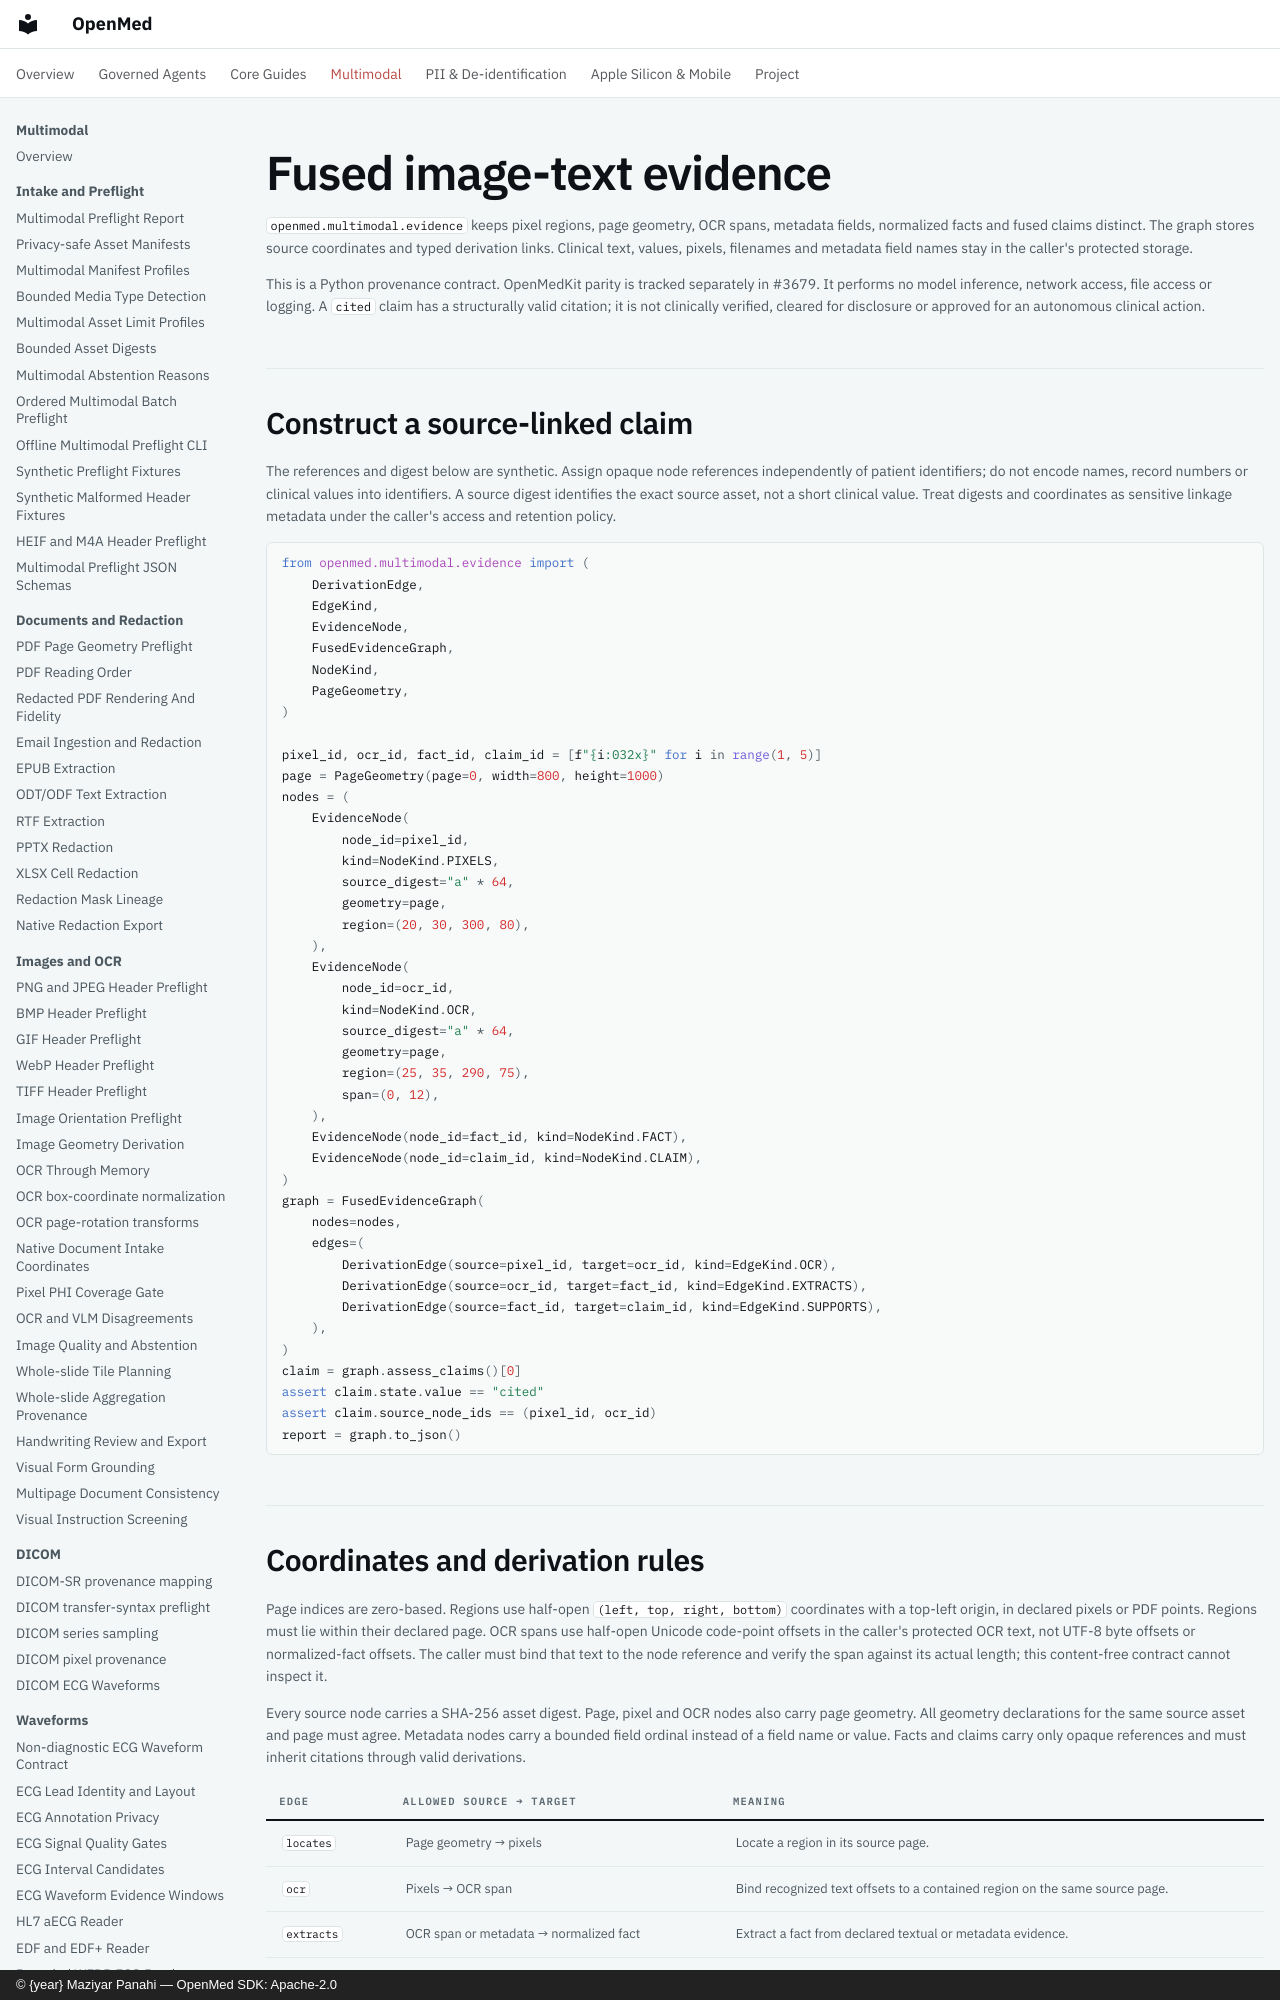

repository: maziyarpanahi/openmed · page: multimodal/fused-evidence-graphs/index.html · generator: mkdocs · copyright: © {year} Maziyar Panahi — OpenMed SDK: Apache-2.0

# Fused image-text evidence

`openmed.multimodal.evidence` keeps pixel regions, page geometry, OCR spans, metadata fields, normalized facts and fused claims distinct. The graph stores source coordinates and typed derivation links. Clinical text, values, pixels, filenames and metadata field names stay in the caller's protected storage.

This is a Python provenance contract. OpenMedKit parity is tracked separately in #3679. It performs no model inference, network access, file access or logging. A `cited` claim has a structurally valid citation; it is not clinically verified, cleared for disclosure or approved for an autonomous clinical action.

## Construct a source-linked claim

The references and digest below are synthetic. Assign opaque node references independently of patient identifiers; do not encode names, record numbers or clinical values into identifiers. A source digest identifies the exact source asset, not a short clinical value. Treat digests and coordinates as sensitive linkage metadata under the caller's access and retention policy.

```python
from openmed.multimodal.evidence import (
    DerivationEdge,
    EdgeKind,
    EvidenceNode,
    FusedEvidenceGraph,
    NodeKind,
    PageGeometry,
)

pixel_id, ocr_id, fact_id, claim_id = [f"{i:032x}" for i in range(1, 5)]
page = PageGeometry(page=0, width=800, height=1000)
nodes = (
    EvidenceNode(
        node_id=pixel_id,
        kind=NodeKind.PIXELS,
        source_digest="a" * 64,
        geometry=page,
        region=(20, 30, 300, 80),
    ),
    EvidenceNode(
        node_id=ocr_id,
        kind=NodeKind.OCR,
        source_digest="a" * 64,
        geometry=page,
        region=(25, 35, 290, 75),
        span=(0, 12),
    ),
    EvidenceNode(node_id=fact_id, kind=NodeKind.FACT),
    EvidenceNode(node_id=claim_id, kind=NodeKind.CLAIM),
)
graph = FusedEvidenceGraph(
    nodes=nodes,
    edges=(
        DerivationEdge(source=pixel_id, target=ocr_id, kind=EdgeKind.OCR),
        DerivationEdge(source=ocr_id, target=fact_id, kind=EdgeKind.EXTRACTS),
        DerivationEdge(source=fact_id, target=claim_id, kind=EdgeKind.SUPPORTS),
    ),
)
claim = graph.assess_claims()[0]
assert claim.state.value == "cited"
assert claim.source_node_ids == (pixel_id, ocr_id)
report = graph.to_json()
```
